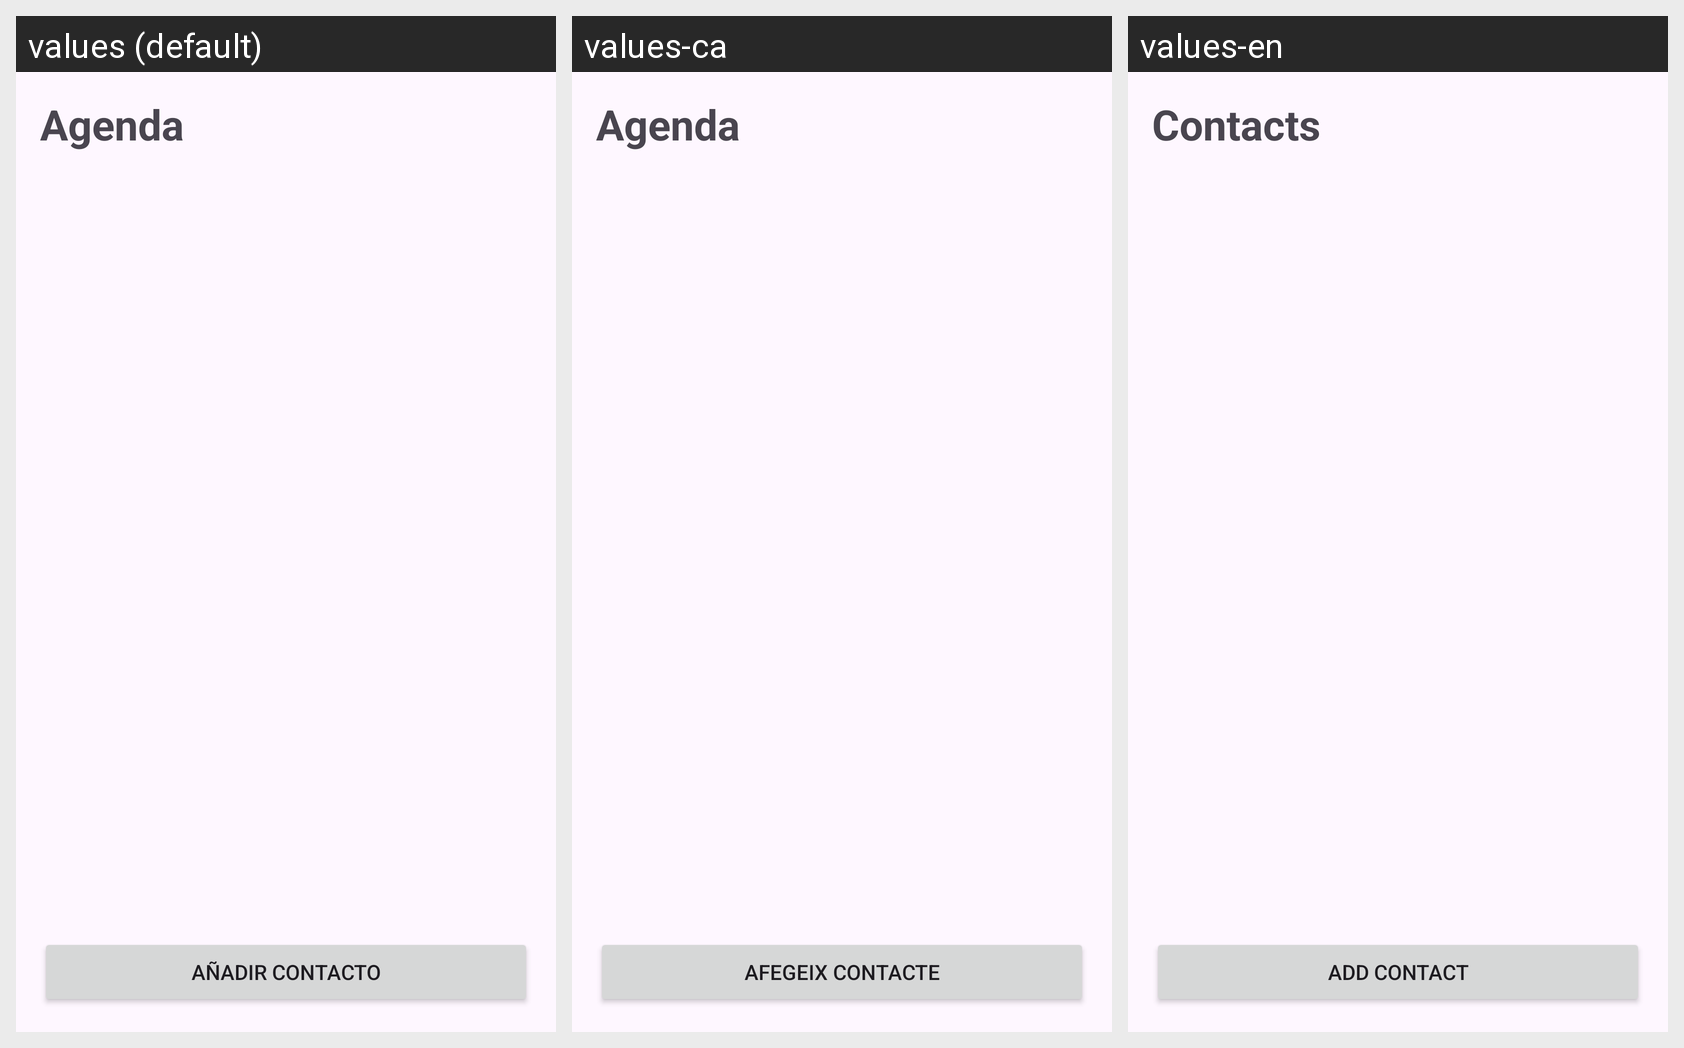

The same Android screen rendered under several of its app's locales, left to right. List the strings drawn on it with the default value and each locale's translation.
Android screen res/layout/activity_main.xml rendered under 3 locales, left to right: values (default), values-ca, values-en. Device: Nexus 5 (rendered at 1080×1920; each locale shown at half size, 540×960, under a caption strip naming it); theme Theme.ListViewAgenda.
Strings drawn on this screen, with the default value and each locale's value (text and hints the layout hard-codes, and strings that could not be matched under every locale, appear in the picture but are not listed):

titol_agenda
  values: Agenda
  values-ca: Agenda
  values-en: Contacts

afegir_contacte
  values: Añadir contacto
  values-ca: Afegeix contacte
  values-en: Add contact
